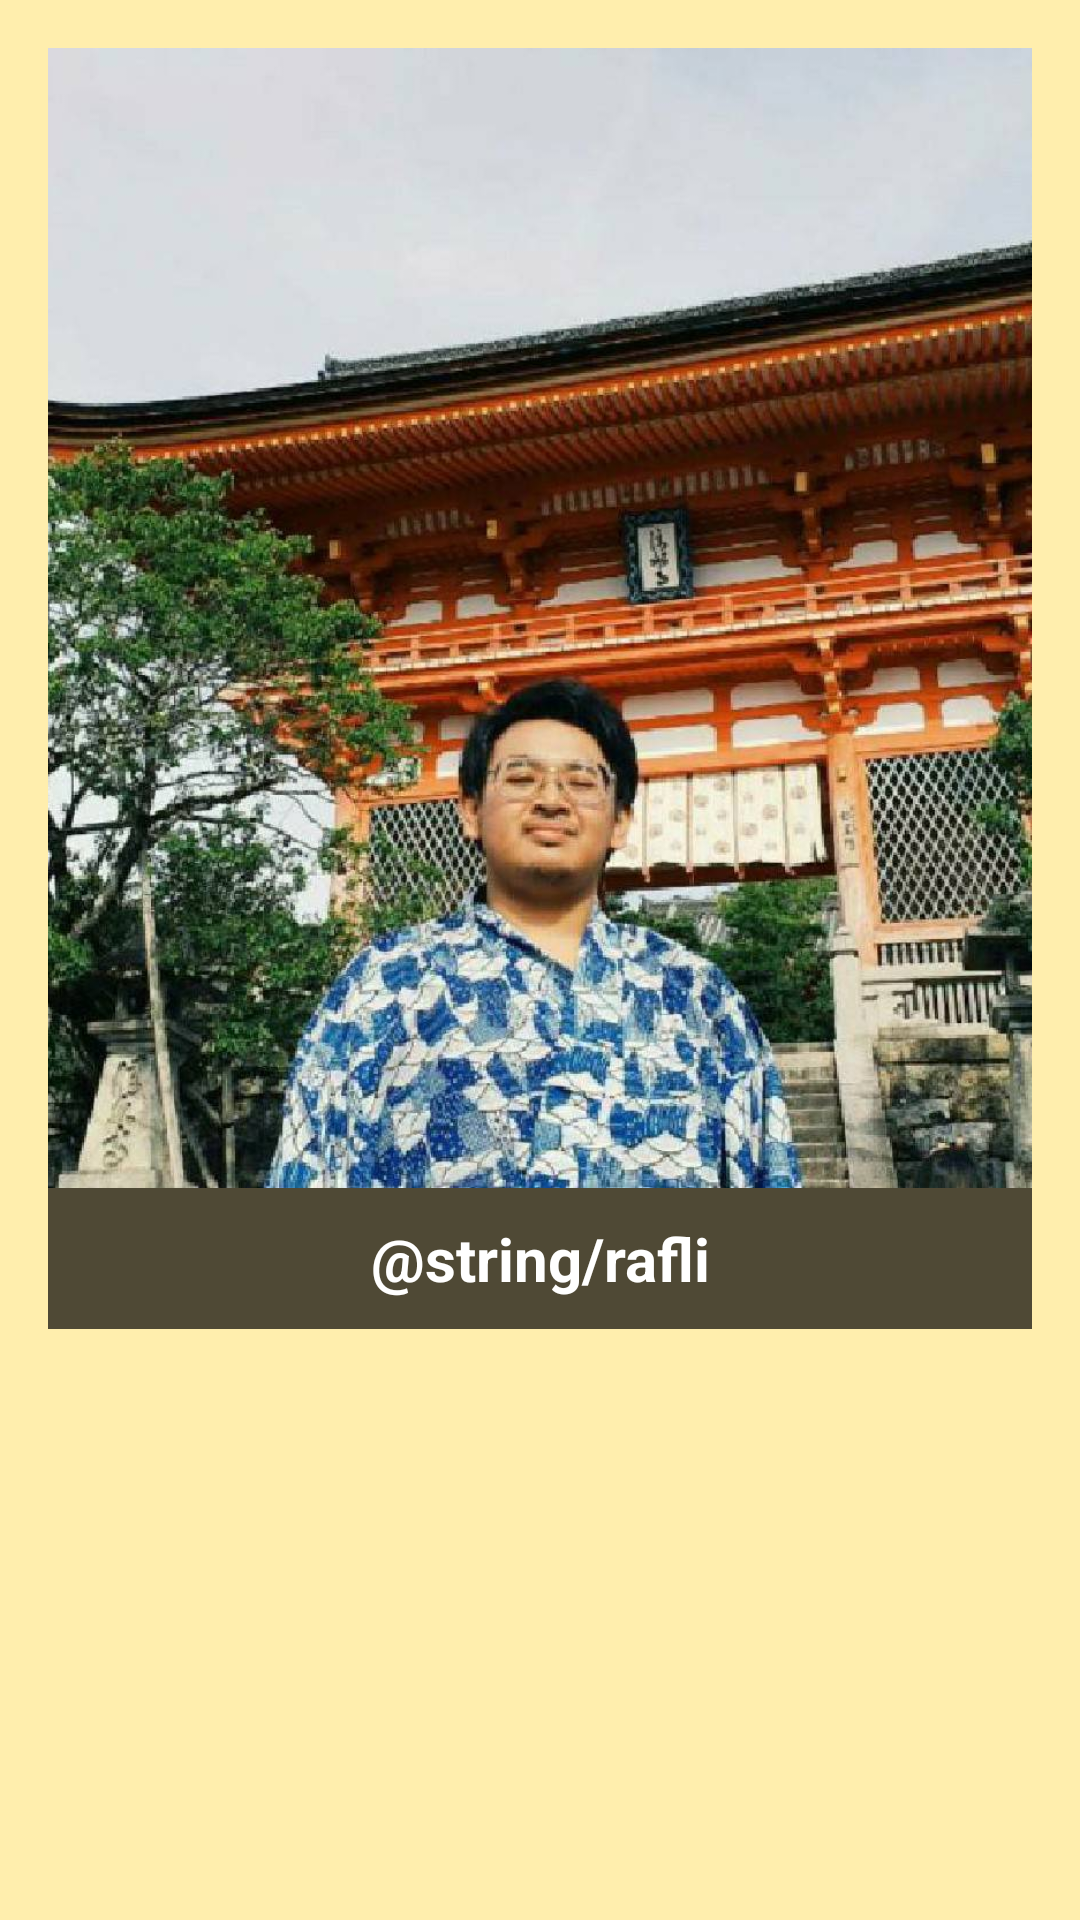

Produce the Android XML layout that renders to this screen, including the resource entries it uses.
<!-- AndroidManifest.xml: application theme AppTheme -->
<!-- res/layout/friend_list_row.xml -->
<?xml version="1.0" encoding="utf-8"?>
<layout xmlns:tools="http://schemas.android.com/tools">
<LinearLayout
    xmlns:android="http://schemas.android.com/apk/res/android"
    android:layout_width="match_parent"
    android:layout_height="wrap_content"
    android:orientation="vertical"
    android:padding="16dp"
    >
    <ImageView
        android:id="@+id/image"
        android:layout_width="match_parent"
        android:layout_height="380dp"
        android:contentDescription="@string/rafli"
        android:scaleType="centerCrop"
        android:layout_gravity="center_horizontal"
        android:src="@drawable/rafli" />

    <TextView
        android:id="@+id/name"
        android:layout_width="match_parent"
        android:layout_height="wrap_content"
        android:layout_gravity="bottom"
        android:background="#B0000000"
        android:gravity="center"
        android:padding="10dp"
        android:text="@string/rafli"
        android:textColor="@android:color/white"
        android:textSize="20sp"
        android:textStyle="bold" />

</LinearLayout>
</layout>
<!-- resources referenced by this layout -->
<resources>
  <!-- drawable rafli: jpg bitmap (drawable, 177577 bytes) -->
  <style name="AppTheme" parent="Theme.AppCompat.Light.DarkActionBar">
          
          <item name="colorPrimary">@color/colorPrimary</item>
          <item name="colorPrimaryDark">@color/colorPrimaryDark</item>
          <item name="colorAccent">@color/colorAccent</item>
          <item name="android:background">@color/backgroundColor</item>
      </style>
  <color name="colorPrimary">#96ceb4</color>
  <color name="colorPrimaryDark">#ffcc5c</color>
  <color name="colorAccent">#ff6f69</color>
  <color name="backgroundColor">#ffeead</color>
</resources>
